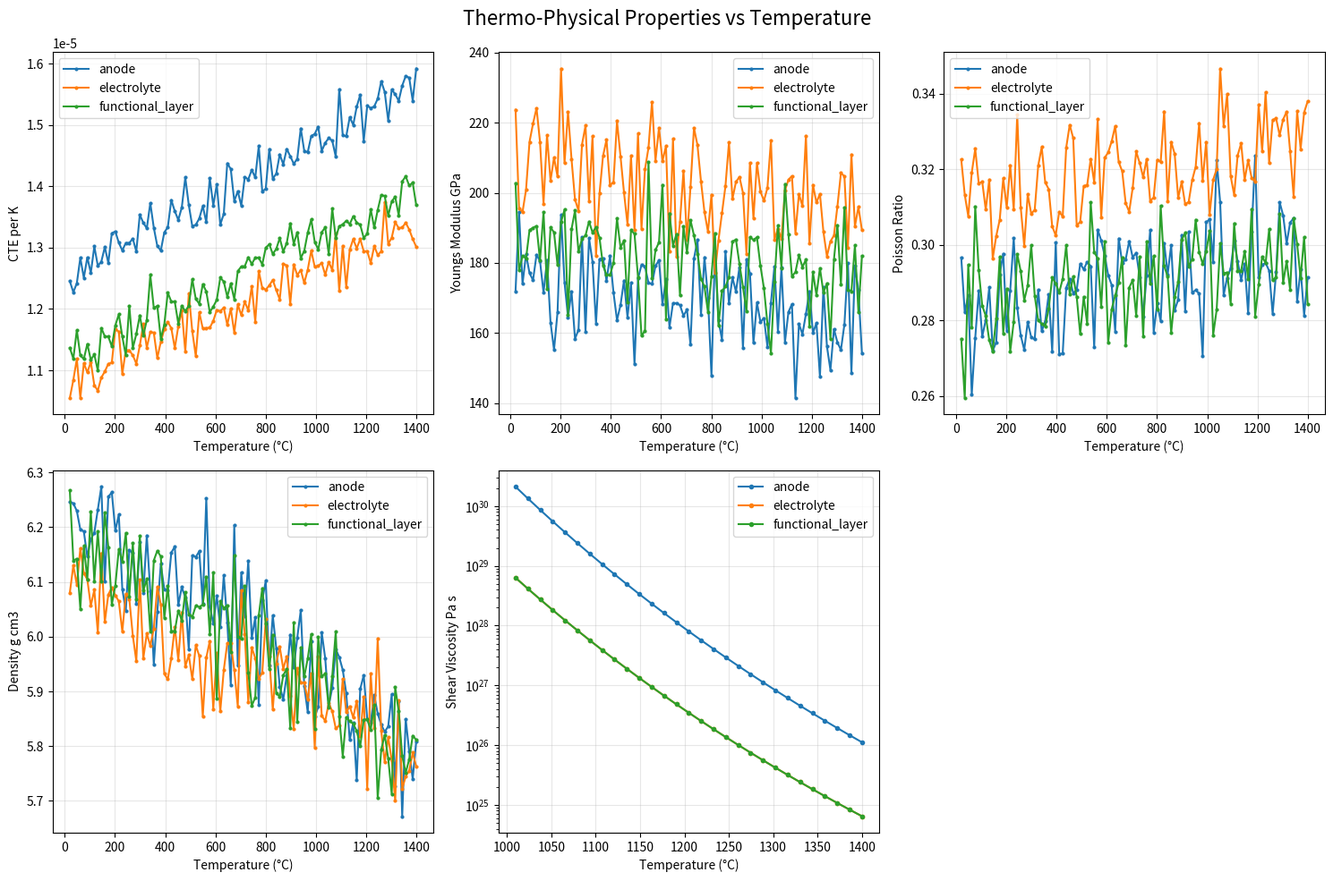

Recreate this plot in Python.
#!/usr/bin/env python3
"""
SOFC Foundational & Calibration Dataset Generator
Phase 1: Complete dataset for physics-based model calibration

This script generates comprehensive datasets for:
1. Thermo-Physical Properties
2. Sintering Kinetics Data  
3. Microstructural Evolution Data
4. Initial Process Window Data

Author: AI Assistant
Date: 2025-10-25
"""

import numpy as np
import pandas as pd
import json
import os
from datetime import datetime
import matplotlib.pyplot as plt
from scipy.interpolate import interp1d
from scipy.optimize import curve_fit
import warnings
warnings.filterwarnings('ignore')

class SOFCDatasetGenerator:
    def __init__(self, output_dir="sofc_dataset"):
        self.output_dir = output_dir
        self.create_output_directory()
        
        # Material compositions
        self.materials = {
            'anode': 'NiO-YSZ (60-40 vol%)',
            'electrolyte': '8YSZ (8 mol% Y2O3-ZrO2)',
            'functional_layer': 'NiO-YSZ (40-60 vol%)'
        }
        
        # Temperature ranges (°C)
        self.temp_range = np.linspace(20, 1400, 100)
        self.sintering_temps = np.linspace(1200, 1400, 50)
        
        print(f"Initializing SOFC Dataset Generator")
        print(f"Output directory: {self.output_dir}")
        print(f"Materials: {self.materials}")
    
    def create_output_directory(self):
        """Create output directory structure"""
        os.makedirs(self.output_dir, exist_ok=True)
        os.makedirs(f"{self.output_dir}/thermophysical", exist_ok=True)
        os.makedirs(f"{self.output_dir}/sintering_kinetics", exist_ok=True)
        os.makedirs(f"{self.output_dir}/microstructure", exist_ok=True)
        os.makedirs(f"{self.output_dir}/process_window", exist_ok=True)
        os.makedirs(f"{self.output_dir}/plots", exist_ok=True)
    
    def generate_thermophysical_properties(self):
        """Generate comprehensive thermo-physical properties dataset"""
        print("\n=== Generating Thermo-Physical Properties Dataset ===")
        
        datasets = {}
        
        for material, composition in self.materials.items():
            print(f"Processing {material}: {composition}")
            
            # Coefficient of Thermal Expansion (CTE) - 1/K
            if material == 'anode':
                # NiO-YSZ composite behavior
                cte_base = 12.5e-6
                cte_temp_coeff = 2.3e-9
            elif material == 'electrolyte':
                # YSZ behavior
                cte_base = 10.8e-6
                cte_temp_coeff = 1.8e-9
            else:
                # Functional layer
                cte_base = 11.2e-6
                cte_temp_coeff = 2.0e-9
            
            cte = cte_base + cte_temp_coeff * self.temp_range + \
                  np.random.normal(0, cte_base * 0.02, len(self.temp_range))
            
            # Young's Modulus (GPa)
            if material == 'anode':
                E0 = 180  # Room temperature modulus
                temp_coeff = -0.08  # Temperature coefficient
            elif material == 'electrolyte':
                E0 = 210
                temp_coeff = -0.06
            else:
                E0 = 190
                temp_coeff = -0.07
            
            youngs_modulus = E0 * np.exp(temp_coeff * (self.temp_range - 20) / 1000) + \
                           np.random.normal(0, E0 * 0.05, len(self.temp_range))
            
            # Poisson's Ratio (dimensionless)
            poisson_base = 0.31 if material == 'electrolyte' else 0.28
            poisson_ratio = poisson_base + 0.02 * (self.temp_range - 20) / 1380 + \
                          np.random.normal(0, 0.01, len(self.temp_range))
            
            # Shear Viscosity for sintering (Pa·s)
            # Critical for sintering simulation
            if self.temp_range.max() > 1000:
                high_temp_mask = self.temp_range > 1000
                viscosity = np.full_like(self.temp_range, np.nan)
                
                # Arrhenius-type behavior for high temperatures
                A = 1e12 if material == 'anode' else 5e11  # Pre-exponential factor
                Q = 450000 if material == 'anode' else 420000  # Activation energy J/mol
                R = 8.314  # Gas constant
                
                T_kelvin = self.temp_range[high_temp_mask] + 273.15
                viscosity[high_temp_mask] = A * np.exp(Q / (R * T_kelvin)) + \
                                          np.random.lognormal(0, 0.1, np.sum(high_temp_mask))
            else:
                viscosity = np.full_like(self.temp_range, np.nan)
            
            # Density (g/cm³)
            if material == 'anode':
                density_base = 6.2  # NiO-YSZ composite
            elif material == 'electrolyte':
                density_base = 6.1  # YSZ
            else:
                density_base = 6.15
            
            # Thermal expansion effect on density
            density = density_base * (1 - 3 * cte * (self.temp_range - 20)) + \
                     np.random.normal(0, density_base * 0.01, len(self.temp_range))
            
            # Create dataset
            dataset = pd.DataFrame({
                'Temperature_C': self.temp_range,
                'CTE_per_K': cte,
                'Youngs_Modulus_GPa': youngs_modulus,
                'Poisson_Ratio': poisson_ratio,
                'Shear_Viscosity_Pa_s': viscosity,
                'Density_g_cm3': density,
                'Material': material,
                'Composition': composition
            })
            
            datasets[material] = dataset
            
            # Save individual material data
            filename = f"{self.output_dir}/thermophysical/{material}_properties.csv"
            dataset.to_csv(filename, index=False)
            print(f"  Saved: {filename}")
        
        # Combine all materials
        combined_df = pd.concat(datasets.values(), ignore_index=True)
        combined_filename = f"{self.output_dir}/thermophysical/all_materials_properties.csv"
        combined_df.to_csv(combined_filename, index=False)
        print(f"Combined dataset saved: {combined_filename}")
        
        # Generate plots
        self.plot_thermophysical_properties(datasets)
        
        return datasets
    
    def generate_sintering_kinetics_data(self):
        """Generate sintering kinetics parameters"""
        print("\n=== Generating Sintering Kinetics Dataset ===")
        
        datasets = {}
        
        for material, composition in self.materials.items():
            print(f"Processing sintering kinetics for {material}")
            
            # Create comprehensive parameter space
            temperatures = np.linspace(1200, 1400, 25)  # °C
            densities = np.linspace(0.45, 0.95, 20)  # Relative density
            hold_times = np.logspace(0, 3, 15)  # 1 to 1000 minutes
            
            # Create meshgrid for all combinations
            T_mesh, rho_mesh, t_mesh = np.meshgrid(temperatures, densities, hold_times, indexing='ij')
            
            # Flatten for DataFrame
            T_flat = T_mesh.flatten()
            rho_flat = rho_mesh.flatten()
            t_flat = t_mesh.flatten()
            
            # Sintering stress (MPa) - function of temperature and density
            # Higher at lower densities and higher temperatures
            sintering_stress = self.calculate_sintering_stress(T_flat, rho_flat, material)
            
            # Bulk viscosity (Pa·s) - Arrhenius behavior with density dependence
            bulk_viscosity = self.calculate_bulk_viscosity(T_flat, rho_flat, material)
            
            # Shear viscosity (Pa·s) - Related to bulk viscosity
            shear_viscosity = bulk_viscosity * 0.67  # Typical ratio for ceramics
            
            # Densification rate (1/s)
            densification_rate = self.calculate_densification_rate(T_flat, rho_flat, t_flat, material)
            
            # Grain growth rate (μm/s)
            grain_growth_rate = self.calculate_grain_growth_rate(T_flat, rho_flat, material)
            
            # Create dataset
            dataset = pd.DataFrame({
                'Temperature_C': T_flat,
                'Relative_Density': rho_flat,
                'Hold_Time_min': t_flat,
                'Sintering_Stress_MPa': sintering_stress,
                'Bulk_Viscosity_Pa_s': bulk_viscosity,
                'Shear_Viscosity_Pa_s': shear_viscosity,
                'Densification_Rate_per_s': densification_rate,
                'Grain_Growth_Rate_um_per_s': grain_growth_rate,
                'Material': material,
                'Composition': composition
            })
            
            datasets[material] = dataset
            
            # Save dataset
            filename = f"{self.output_dir}/sintering_kinetics/{material}_kinetics.csv"
            dataset.to_csv(filename, index=False)
            print(f"  Saved: {filename}")
        
        # Combined dataset
        combined_df = pd.concat(datasets.values(), ignore_index=True)
        combined_filename = f"{self.output_dir}/sintering_kinetics/all_materials_kinetics.csv"
        combined_df.to_csv(combined_filename, index=False)
        print(f"Combined kinetics dataset saved: {combined_filename}")
        
        # Generate master sintering curves
        self.generate_master_sintering_curves(datasets)
        
        return datasets
    
    def calculate_sintering_stress(self, T, rho, material):
        """Calculate sintering stress based on temperature and density"""
        # Base parameters by material
        if material == 'anode':
            sigma0 = 15.0  # MPa
            Q = 380000  # J/mol
        elif material == 'electrolyte':
            sigma0 = 12.0
            Q = 420000
        else:
            sigma0 = 13.5
            Q = 400000
        
        R = 8.314
        T_K = T + 273.15
        
        # Sintering stress increases with temperature and decreases with density
        stress = sigma0 * (1 - rho)**2 * np.exp(-Q / (R * T_K)) * 1e6
        
        # Add realistic noise
        noise = np.random.lognormal(0, 0.15, len(stress))
        return stress * noise
    
    def calculate_bulk_viscosity(self, T, rho, material):
        """Calculate bulk viscosity for sintering"""
        if material == 'anode':
            A = 1e15  # Pa·s
            Q = 450000  # J/mol
            n = 3.5  # Density exponent
        elif material == 'electrolyte':
            A = 5e14
            Q = 480000
            n = 4.0
        else:
            A = 7e14
            Q = 465000
            n = 3.7
        
        R = 8.314
        T_K = T + 273.15
        
        # Viscosity decreases with temperature, increases dramatically as density approaches 1
        viscosity = A * np.exp(Q / (R * T_K)) * (1 - rho)**(-n)
        
        # Add noise
        noise = np.random.lognormal(0, 0.2, len(viscosity))
        return viscosity * noise
    
    def calculate_densification_rate(self, T, rho, t, material):
        """Calculate densification rate"""
        # Rate decreases with density and time, increases with temperature
        if material == 'anode':
            k0 = 1e-4  # 1/s
            Q = 350000  # J/mol
        elif material == 'electrolyte':
            k0 = 5e-5
            Q = 380000
        else:
            k0 = 7e-5
            Q = 365000
        
        R = 8.314
        T_K = T + 273.15
        
        # Densification rate model
        rate = k0 * np.exp(-Q / (R * T_K)) * (1 - rho)**2 * t**(-0.1)
        
        # Ensure physical bounds
        rate = np.maximum(rate, 1e-8)
        
        # Add noise
        noise = np.random.lognormal(0, 0.25, len(rate))
        return rate * noise
    
    def calculate_grain_growth_rate(self, T, rho, material):
        """Calculate grain growth rate"""
        if material == 'anode':
            k0 = 1e-3  # μm/s
            Q = 320000  # J/mol
        elif material == 'electrolyte':
            k0 = 5e-4
            Q = 350000
        else:
            k0 = 7e-4
            Q = 335000
        
        R = 8.314
        T_K = T + 273.15
        
        # Grain growth accelerates with density (less porosity to pin boundaries)
        rate = k0 * np.exp(-Q / (R * T_K)) * rho**2
        
        # Add noise
        noise = np.random.lognormal(0, 0.3, len(rate))
        return rate * noise
    
    def generate_microstructural_evolution_data(self):
        """Generate microstructural evolution time-series data"""
        print("\n=== Generating Microstructural Evolution Dataset ===")
        
        datasets = {}
        
        # Sintering conditions for interrupted tests
        test_conditions = [
            {'temp': 1250, 'times': [0, 30, 60, 120, 240, 480]},  # minutes
            {'temp': 1300, 'times': [0, 15, 30, 60, 120, 240]},
            {'temp': 1350, 'times': [0, 10, 20, 40, 80, 160]},
            {'temp': 1400, 'times': [0, 5, 10, 20, 40, 80]}
        ]
        
        for material, composition in self.materials.items():
            print(f"Processing microstructural evolution for {material}")
            
            all_data = []
            
            for condition in test_conditions:
                temp = condition['temp']
                times = condition['times']
                
                for time in times:
                    # Generate microstructural parameters
                    data_point = self.generate_microstructure_snapshot(material, temp, time)
                    data_point.update({
                        'Material': material,
                        'Composition': composition,
                        'Temperature_C': temp,
                        'Time_min': time
                    })
                    all_data.append(data_point)
            
            # Convert to DataFrame
            dataset = pd.DataFrame(all_data)
            datasets[material] = dataset
            
            # Save dataset
            filename = f"{self.output_dir}/microstructure/{material}_evolution.csv"
            dataset.to_csv(filename, index=False)
            print(f"  Saved: {filename}")
        
        # Combined dataset
        combined_df = pd.concat(datasets.values(), ignore_index=True)
        combined_filename = f"{self.output_dir}/microstructure/all_materials_evolution.csv"
        combined_df.to_csv(combined_filename, index=False)
        print(f"Combined microstructure dataset saved: {combined_filename}")
        
        # Generate synthetic image metadata
        self.generate_image_metadata(datasets)
        
        return datasets
    
    def generate_microstructure_snapshot(self, material, temperature, time):
        """Generate microstructural parameters for a specific condition"""
        
        # Initial conditions (green body)
        if time == 0:
            return {
                'Porosity_fraction': 0.55 + np.random.normal(0, 0.02),
                'Average_Pore_Size_um': 2.5 + np.random.normal(0, 0.3),
                'Pore_Size_Std_um': 1.2 + np.random.normal(0, 0.1),
                'Average_Grain_Size_um': 0.8 + np.random.normal(0, 0.1),
                'Grain_Size_Std_um': 0.3 + np.random.normal(0, 0.05),
                'Tortuosity': 3.2 + np.random.normal(0, 0.2),
                'Connectivity_factor': 0.65 + np.random.normal(0, 0.05),
                'Surface_Area_m2_g': 8.5 + np.random.normal(0, 0.5)
            }
        
        # Evolution parameters based on material
        if material == 'anode':
            densification_rate = 0.8
            grain_growth_rate = 0.6
        elif material == 'electrolyte':
            densification_rate = 0.9
            grain_growth_rate = 0.4
        else:
            densification_rate = 0.85
            grain_growth_rate = 0.5
        
        # Temperature effect
        temp_factor = np.exp((temperature - 1250) / 150)
        
        # Time evolution (non-linear)
        time_factor = 1 - np.exp(-time / 100)
        
        # Calculate evolved properties
        initial_porosity = 0.55
        final_porosity = 0.05 + 0.1 * np.exp(-(temperature - 1200) / 100)
        porosity = initial_porosity - (initial_porosity - final_porosity) * \
                  densification_rate * temp_factor * time_factor
        porosity = max(porosity, 0.02)  # Physical minimum
        
        # Pore size evolution (decreases with time)
        initial_pore_size = 2.5
        pore_size = initial_pore_size * (0.3 + 0.7 * np.exp(-time * temp_factor / 50))
        
        # Grain size evolution (increases with time)
        initial_grain_size = 0.8
        grain_size = initial_grain_size * (1 + grain_growth_rate * temp_factor * 
                                         (time / 60)**0.3)
        
        # Tortuosity (decreases as pores become more connected)
        tortuosity = 3.2 - 1.5 * time_factor * temp_factor
        tortuosity = max(tortuosity, 1.2)
        
        # Connectivity (increases with densification)
        connectivity = 0.65 + 0.3 * time_factor * temp_factor
        connectivity = min(connectivity, 0.98)
        
        # Surface area (decreases with sintering)
        surface_area = 8.5 * np.exp(-time * temp_factor / 200)
        
        # Add realistic noise
        return {
            'Porosity_fraction': porosity + np.random.normal(0, 0.01),
            'Average_Pore_Size_um': pore_size + np.random.normal(0, pore_size * 0.1),
            'Pore_Size_Std_um': pore_size * 0.4 + np.random.normal(0, 0.1),
            'Average_Grain_Size_um': grain_size + np.random.normal(0, grain_size * 0.08),
            'Grain_Size_Std_um': grain_size * 0.35 + np.random.normal(0, 0.05),
            'Tortuosity': tortuosity + np.random.normal(0, 0.1),
            'Connectivity_factor': connectivity + np.random.normal(0, 0.02),
            'Surface_Area_m2_g': surface_area + np.random.normal(0, surface_area * 0.05)
        }
    
    def generate_process_window_data(self):
        """Generate initial process window dataset"""
        print("\n=== Generating Process Window Dataset ===")
        
        # Define process parameter ranges
        heating_rates = [1, 2, 3, 5, 8, 10, 15, 20]  # °C/min
        peak_temperatures = np.linspace(1200, 1400, 15)  # °C
        hold_times = [0, 15, 30, 60, 120, 240, 480]  # minutes
        atmospheres = ['air', 'reducing_10H2_90N2', 'reducing_5H2_95N2', 'inert_N2']
        
        all_experiments = []
        experiment_id = 1
        
        print(f"Generating {len(heating_rates) * len(peak_temperatures) * len(hold_times) * len(atmospheres)} experiments")
        
        for heating_rate in heating_rates:
            for peak_temp in peak_temperatures:
                for hold_time in hold_times:
                    for atmosphere in atmospheres:
                        
                        # Calculate outcomes based on physics
                        outcomes = self.calculate_process_outcomes(
                            heating_rate, peak_temp, hold_time, atmosphere
                        )
                        
                        experiment = {
                            'Experiment_ID': f'EXP_{experiment_id:04d}',
                            'Heating_Rate_C_per_min': heating_rate,
                            'Peak_Temperature_C': peak_temp,
                            'Hold_Time_min': hold_time,
                            'Atmosphere': atmosphere,
                            'Total_Cycle_Time_min': self.calculate_cycle_time(heating_rate, peak_temp, hold_time),
                            **outcomes
                        }
                        
                        all_experiments.append(experiment)
                        experiment_id += 1
        
        # Convert to DataFrame
        dataset = pd.DataFrame(all_experiments)
        
        # Save dataset
        filename = f"{self.output_dir}/process_window/sintering_experiments.csv"
        dataset.to_csv(filename, index=False)
        print(f"Process window dataset saved: {filename}")
        
        # Generate success/failure analysis
        self.analyze_process_window(dataset)
        
        return dataset
    
    def calculate_process_outcomes(self, heating_rate, peak_temp, hold_time, atmosphere):
        """Calculate sintering outcomes based on process parameters"""
        
        # Base success probability
        success_prob = 0.5
        
        # Temperature effects
        if 1250 <= peak_temp <= 1350:
            success_prob += 0.3
        elif peak_temp > 1380:
            success_prob -= 0.2  # Too hot, cracking risk
        elif peak_temp < 1220:
            success_prob -= 0.3  # Too cold, incomplete sintering
        
        # Heating rate effects
        if 2 <= heating_rate <= 5:
            success_prob += 0.2
        elif heating_rate > 10:
            success_prob -= 0.15  # Too fast, thermal stress
        elif heating_rate < 1:
            success_prob -= 0.1  # Too slow, grain growth
        
        # Hold time effects
        if 30 <= hold_time <= 120:
            success_prob += 0.15
        elif hold_time > 240:
            success_prob -= 0.1  # Excessive grain growth
        
        # Atmosphere effects
        if atmosphere == 'reducing_10H2_90N2':
            success_prob += 0.1  # Optimal for NiO reduction
        elif atmosphere == 'air':
            success_prob -= 0.05  # Oxidizing conditions
        
        # Ensure probability bounds
        success_prob = np.clip(success_prob, 0.05, 0.95)
        
        # Generate outcomes
        is_successful = np.random.random() < success_prob
        
        if is_successful:
            # Successful sintering
            warpage_max = np.random.uniform(0.01, 0.15)  # mm
            warpage_rms = warpage_max * 0.6
            cracking = False
            final_density = np.random.uniform(0.92, 0.98)
            
        else:
            # Failed sintering
            warpage_max = np.random.uniform(0.2, 2.0)  # mm
            warpage_rms = warpage_max * 0.7
            cracking = np.random.random() < 0.4  # 40% chance of cracking in failures
            final_density = np.random.uniform(0.75, 0.91)
        
        # Microstructure outcomes
        avg_grain_size = self.predict_grain_size(peak_temp, hold_time, heating_rate)
        porosity = 1 - final_density
        
        return {
            'Warpage_Max_mm': warpage_max,
            'Warpage_RMS_mm': warpage_rms,
            'Cracking': cracking,
            'Final_Relative_Density': final_density,
            'Final_Porosity_fraction': porosity,
            'Average_Grain_Size_um': avg_grain_size,
            'Success': is_successful,
            'Quality_Score': self.calculate_quality_score(warpage_max, cracking, final_density)
        }
    
    def predict_grain_size(self, temp, hold_time, heating_rate):
        """Predict final grain size based on process parameters"""
        # Base grain size model
        base_size = 0.8  # μm (initial)
        
        # Temperature effect (Arrhenius-type)
        temp_effect = np.exp((temp - 1300) / 100)
        
        # Time effect (power law)
        time_effect = (1 + hold_time / 60)**0.3
        
        # Heating rate effect (faster heating = smaller grains initially)
        heating_effect = (heating_rate / 5)**(-0.1)
        
        grain_size = base_size * temp_effect * time_effect * heating_effect
        
        # Add noise and ensure physical bounds
        grain_size *= np.random.uniform(0.8, 1.2)
        return np.clip(grain_size, 0.5, 15.0)
    
    def calculate_cycle_time(self, heating_rate, peak_temp, hold_time):
        """Calculate total sintering cycle time"""
        # Heat up from room temperature
        heat_up_time = (peak_temp - 25) / heating_rate
        
        # Hold time
        hold = hold_time
        
        # Cool down (assume natural cooling, faster than heating)
        cool_down_time = heat_up_time * 0.7
        
        return heat_up_time + hold + cool_down_time
    
    def calculate_quality_score(self, warpage, cracking, density):
        """Calculate overall quality score (0-100)"""
        score = 100
        
        # Warpage penalty
        score -= min(warpage * 50, 30)
        
        # Cracking penalty
        if cracking:
            score -= 40
        
        # Density bonus/penalty
        if density > 0.95:
            score += 10
        elif density < 0.85:
            score -= 20
        
        return max(score, 0)
    
    def generate_master_sintering_curves(self, kinetics_datasets):
        """Generate master sintering curves for each material"""
        print("\nGenerating master sintering curves...")
        
        for material, dataset in kinetics_datasets.items():
            # Create master sintering curve data
            temperatures = dataset['Temperature_C'].unique()
            
            msc_data = []
            
            for temp in temperatures:
                temp_data = dataset[dataset['Temperature_C'] == temp]
                
                # Calculate apparent activation energy and pre-exponential factor
                # This is simplified - real MSC requires more complex analysis
                
                for _, row in temp_data.iterrows():
                    if row['Relative_Density'] > 0.5 and row['Relative_Density'] < 0.95:
                        
                        # Master sintering curve parameter
                        theta = (temp + 273.15) * row['Hold_Time_min'] * 60  # T*t in K*s
                        
                        msc_data.append({
                            'Material': material,
                            'Temperature_C': temp,
                            'Theta_K_s': theta,
                            'Relative_Density': row['Relative_Density'],
                            'Densification_Rate_per_s': row['Densification_Rate_per_s']
                        })
            
            msc_df = pd.DataFrame(msc_data)
            filename = f"{self.output_dir}/sintering_kinetics/{material}_master_curve.csv"
            msc_df.to_csv(filename, index=False)
            print(f"  Master curve saved: {filename}")
    
    def generate_image_metadata(self, microstructure_datasets):
        """Generate metadata for synthetic SEM and X-ray CT images"""
        print("\nGenerating image metadata...")
        
        image_metadata = []
        image_id = 1
        
        for material, dataset in microstructure_datasets.items():
            for _, row in dataset.iterrows():
                
                # SEM images (2D)
                sem_metadata = {
                    'Image_ID': f'SEM_{image_id:05d}',
                    'Image_Type': 'SEM',
                    'Material': material,
                    'Temperature_C': row['Temperature_C'],
                    'Time_min': row['Time_min'],
                    'Magnification': np.random.choice([1000, 2000, 5000, 10000]),
                    'Pixel_Size_nm': np.random.uniform(10, 100),
                    'Image_Width_px': 2048,
                    'Image_Height_px': 2048,
                    'Porosity_fraction': row['Porosity_fraction'],
                    'Average_Pore_Size_um': row['Average_Pore_Size_um'],
                    'Average_Grain_Size_um': row['Average_Grain_Size_um'],
                    'Filename': f'sem_{material}_{row["Temperature_C"]}C_{row["Time_min"]}min_{image_id}.tif'
                }
                image_metadata.append(sem_metadata)
                image_id += 1
                
                # X-ray CT images (3D) - fewer samples due to longer acquisition time
                if np.random.random() < 0.3:  # 30% of samples have CT data
                    ct_metadata = {
                        'Image_ID': f'CT_{image_id:05d}',
                        'Image_Type': 'X-ray_CT',
                        'Material': material,
                        'Temperature_C': row['Temperature_C'],
                        'Time_min': row['Time_min'],
                        'Voxel_Size_um': np.random.uniform(0.5, 2.0),
                        'Volume_Width_vx': 1024,
                        'Volume_Height_vx': 1024,
                        'Volume_Depth_vx': 1024,
                        'Porosity_fraction': row['Porosity_fraction'],
                        'Average_Pore_Size_um': row['Average_Pore_Size_um'],
                        'Tortuosity': row['Tortuosity'],
                        'Connectivity_factor': row['Connectivity_factor'],
                        'Filename': f'ct_{material}_{row["Temperature_C"]}C_{row["Time_min"]}min_{image_id}.raw'
                    }
                    image_metadata.append(ct_metadata)
                    image_id += 1
        
        # Save image metadata
        metadata_df = pd.DataFrame(image_metadata)
        filename = f"{self.output_dir}/microstructure/image_metadata.csv"
        metadata_df.to_csv(filename, index=False)
        print(f"Image metadata saved: {filename} ({len(metadata_df)} images)")
    
    def analyze_process_window(self, dataset):
        """Analyze process window and identify optimal regions"""
        print("\nAnalyzing process window...")
        
        # Success rate analysis
        success_rate = dataset['Success'].mean()
        print(f"Overall success rate: {success_rate:.1%}")
        
        # Optimal parameter ranges
        successful = dataset[dataset['Success'] == True]
        
        if len(successful) > 0:
            optimal_ranges = {
                'Heating_Rate_C_per_min': [successful['Heating_Rate_C_per_min'].min(), 
                                         successful['Heating_Rate_C_per_min'].max()],
                'Peak_Temperature_C': [successful['Peak_Temperature_C'].min(), 
                                     successful['Peak_Temperature_C'].max()],
                'Hold_Time_min': [successful['Hold_Time_min'].min(), 
                                successful['Hold_Time_min'].max()]
            }
            
            # Save analysis
            analysis = {
                'success_rate': float(success_rate),
                'optimal_ranges': {k: [float(v[0]), float(v[1])] for k, v in optimal_ranges.items()},
                'best_experiments': successful.nlargest(10, 'Quality_Score')[
                    ['Experiment_ID', 'Heating_Rate_C_per_min', 'Peak_Temperature_C', 
                     'Hold_Time_min', 'Quality_Score']].astype(str).to_dict('records')
            }
            
            with open(f"{self.output_dir}/process_window/analysis.json", 'w') as f:
                json.dump(analysis, f, indent=2)
            
            print(f"Process window analysis saved")
    
    def plot_thermophysical_properties(self, datasets):
        """Generate plots for thermophysical properties"""
        print("Generating thermophysical property plots...")
        
        fig, axes = plt.subplots(2, 3, figsize=(15, 10))
        fig.suptitle('Thermo-Physical Properties vs Temperature', fontsize=16)
        
        properties = ['CTE_per_K', 'Youngs_Modulus_GPa', 'Poisson_Ratio', 
                     'Density_g_cm3', 'Shear_Viscosity_Pa_s']
        
        for i, prop in enumerate(properties[:5]):
            ax = axes[i//3, i%3]
            
            for material, dataset in datasets.items():
                if prop == 'Shear_Viscosity_Pa_s':
                    # Only plot high temperature data for viscosity
                    mask = dataset['Temperature_C'] > 1000
                    if mask.any():
                        ax.semilogy(dataset.loc[mask, 'Temperature_C'], 
                                  dataset.loc[mask, prop], 
                                  label=material, marker='o', markersize=3)
                else:
                    ax.plot(dataset['Temperature_C'], dataset[prop], 
                           label=material, marker='o', markersize=2)
            
            ax.set_xlabel('Temperature (°C)')
            ax.set_ylabel(prop.replace('_', ' '))
            ax.legend()
            ax.grid(True, alpha=0.3)
        
        # Remove empty subplot
        axes[1, 2].remove()
        
        plt.tight_layout()
        plt.savefig(f"{self.output_dir}/plots/thermophysical_properties.png", dpi=300, bbox_inches='tight')
        plt.close()
        
        print(f"  Thermophysical properties plot saved")
    
    def generate_summary_report(self):
        """Generate comprehensive summary report"""
        print("\n=== Generating Summary Report ===")
        
        report = {
            'dataset_info': {
                'generation_date': datetime.now().isoformat(),
                'materials': self.materials,
                'temperature_range_C': [float(self.temp_range.min()), float(self.temp_range.max())],
                'sintering_temp_range_C': [float(self.sintering_temps.min()), float(self.sintering_temps.max())]
            },
            'datasets': {
                'thermophysical_properties': {
                    'description': 'Temperature-dependent material properties for FEM modeling',
                    'parameters': ['CTE', 'Young\'s Modulus', 'Poisson\'s Ratio', 'Shear Viscosity', 'Density'],
                    'temperature_points': len(self.temp_range),
                    'materials': len(self.materials)
                },
                'sintering_kinetics': {
                    'description': 'Kinetic parameters for phase-field modeling',
                    'parameters': ['Sintering Stress', 'Bulk/Shear Viscosity', 'Densification Rate', 'Grain Growth Rate'],
                    'conditions': '25 temperatures × 20 densities × 15 time points',
                    'total_points': 25 * 20 * 15 * len(self.materials)
                },
                'microstructural_evolution': {
                    'description': 'Time-series microstructural data for model validation',
                    'parameters': ['Porosity', 'Pore Size', 'Grain Size', 'Tortuosity', 'Connectivity'],
                    'conditions': '4 temperatures × 6 time points × 3 materials',
                    'image_metadata': 'SEM and X-ray CT synthetic metadata'
                },
                'process_window': {
                    'description': 'Initial sintering experiments for RL training',
                    'parameters': ['Heating Rate', 'Peak Temperature', 'Hold Time', 'Atmosphere'],
                    'experiments': 8 * 15 * 7 * 4,
                    'outcomes': ['Warpage', 'Cracking', 'Density', 'Quality Score']
                }
            },
            'file_structure': {
                'thermophysical/': 'Material property datasets',
                'sintering_kinetics/': 'Kinetic parameters and master curves',
                'microstructure/': 'Microstructural evolution and image metadata',
                'process_window/': 'Sintering experiments and analysis',
                'plots/': 'Visualization plots'
            },
            'usage_notes': {
                'FEM_calibration': 'Use thermophysical properties for mechanical and thermal FEM models',
                'phase_field_calibration': 'Use sintering kinetics for phase-field model parameters',
                'validation': 'Use microstructural evolution data to validate model predictions',
                'RL_training': 'Use process window data as initial training set for reinforcement learning'
            }
        }
        
        # Save report
        with open(f"{self.output_dir}/dataset_summary.json", 'w') as f:
            json.dump(report, f, indent=2)
        
        print(f"Summary report saved: {self.output_dir}/dataset_summary.json")
        
        return report

def main():
    """Main function to generate complete SOFC dataset"""
    print("=" * 60)
    print("SOFC FOUNDATIONAL & CALIBRATION DATASET GENERATOR")
    print("Phase 1: Complete Physics-Based Model Calibration Data")
    print("=" * 60)
    
    # Initialize generator
    generator = SOFCDatasetGenerator()
    
    # Generate all datasets
    thermo_data = generator.generate_thermophysical_properties()
    kinetics_data = generator.generate_sintering_kinetics_data()
    microstructure_data = generator.generate_microstructural_evolution_data()
    process_data = generator.generate_process_window_data()
    
    # Generate summary
    summary = generator.generate_summary_report()
    
    print("\n" + "=" * 60)
    print("DATASET GENERATION COMPLETE!")
    print("=" * 60)
    print(f"Output directory: {generator.output_dir}")
    print(f"Total datasets: {len(summary['datasets'])}")
    print(f"Materials covered: {len(generator.materials)}")
    print("\nDataset summary:")
    for name, info in summary['datasets'].items():
        print(f"  • {name}: {info['description']}")
    
    print(f"\nAll data ready for FEM and Phase-Field model calibration!")

if __name__ == "__main__":
    main()
